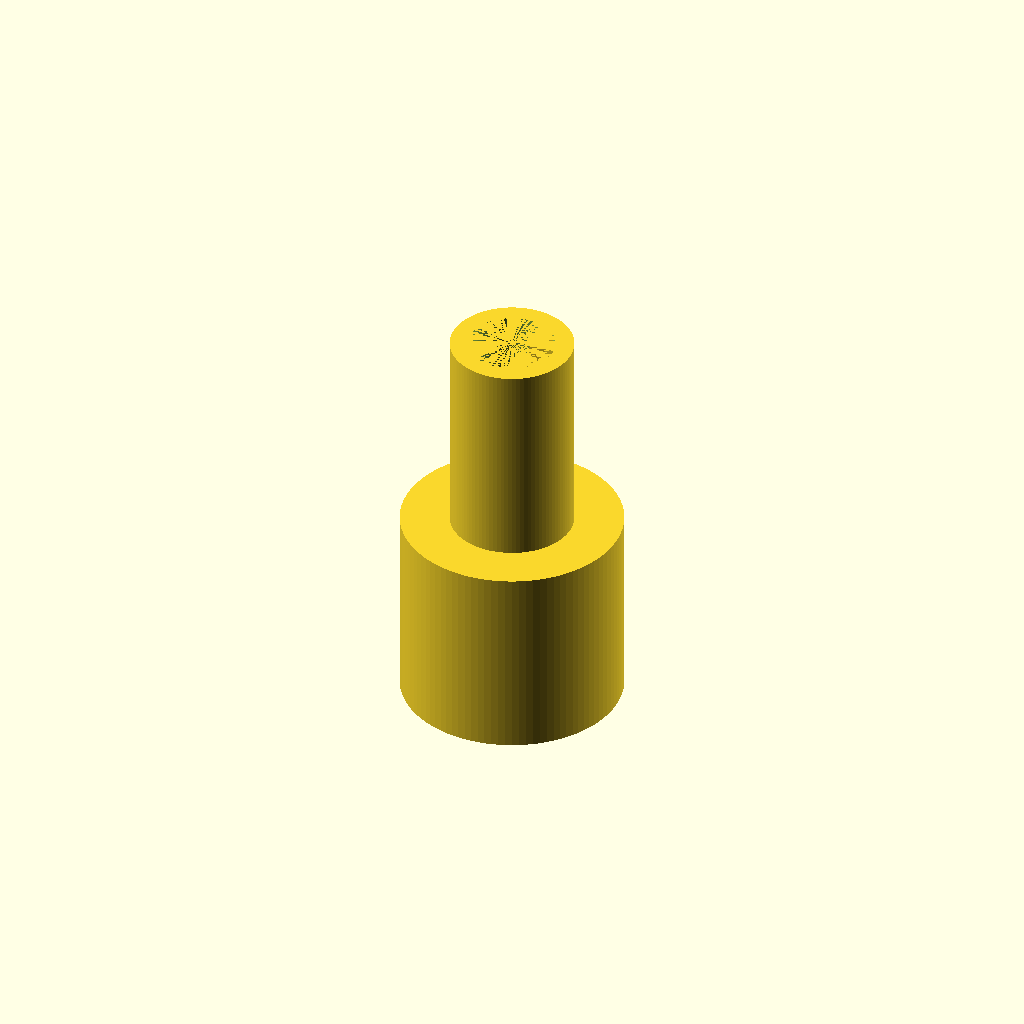
Cell 1 — every parameter at its default value.
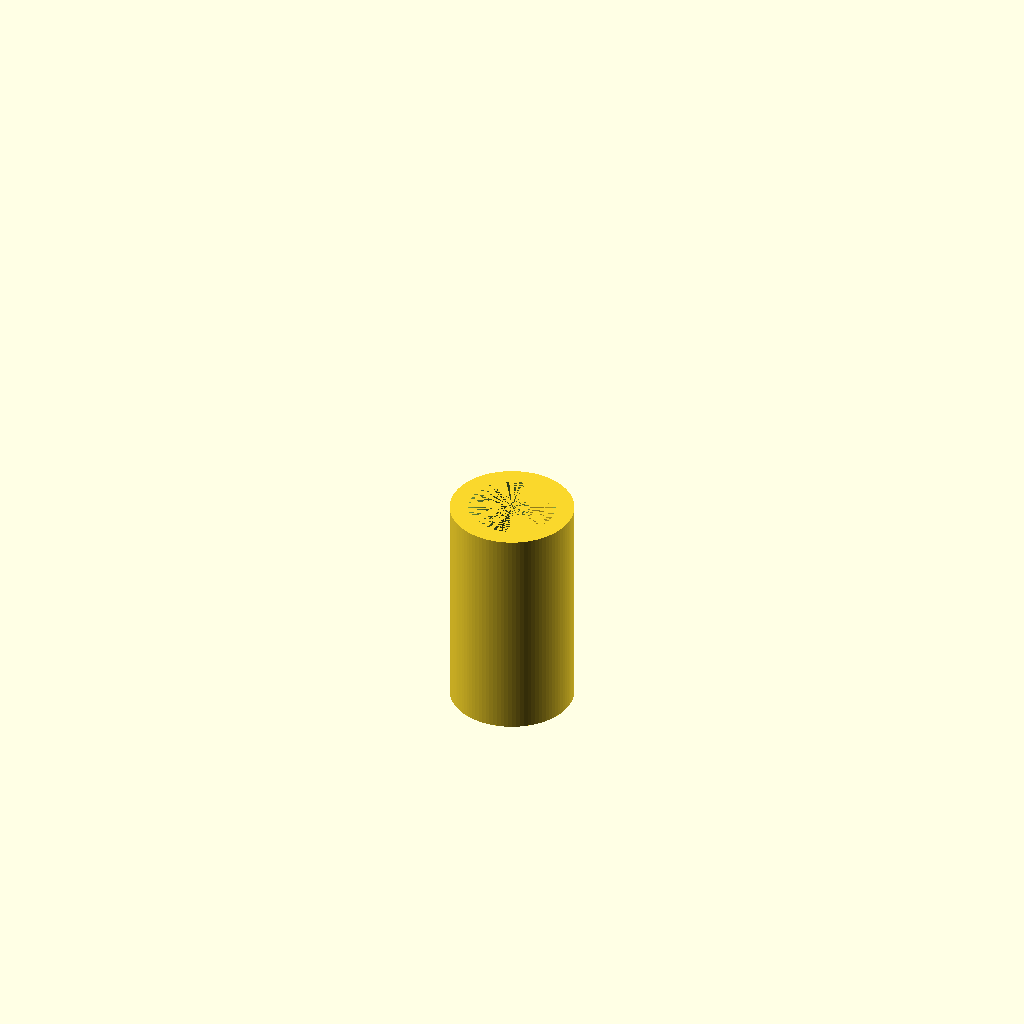
Cell 2: the same model with TopHeight = 0.
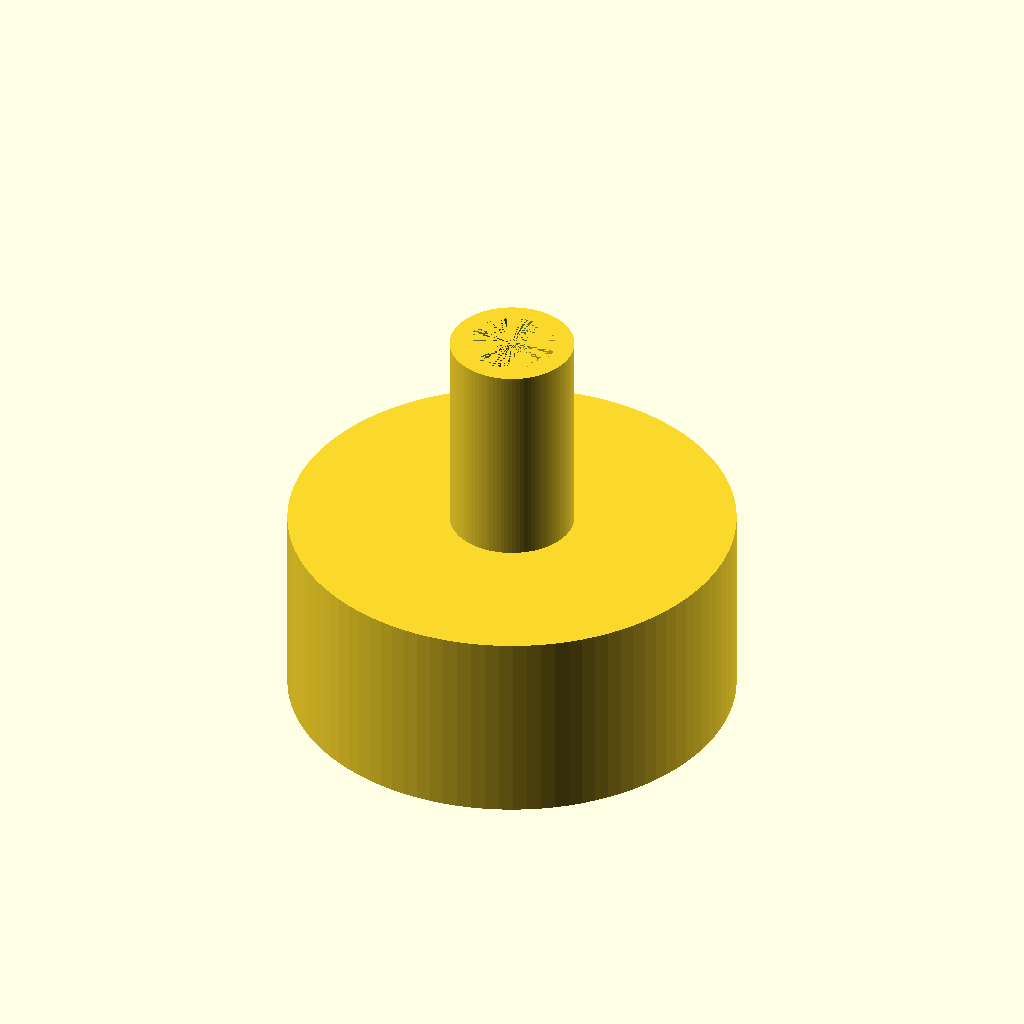
Cell 3: the same model with TopDiameter = 36.
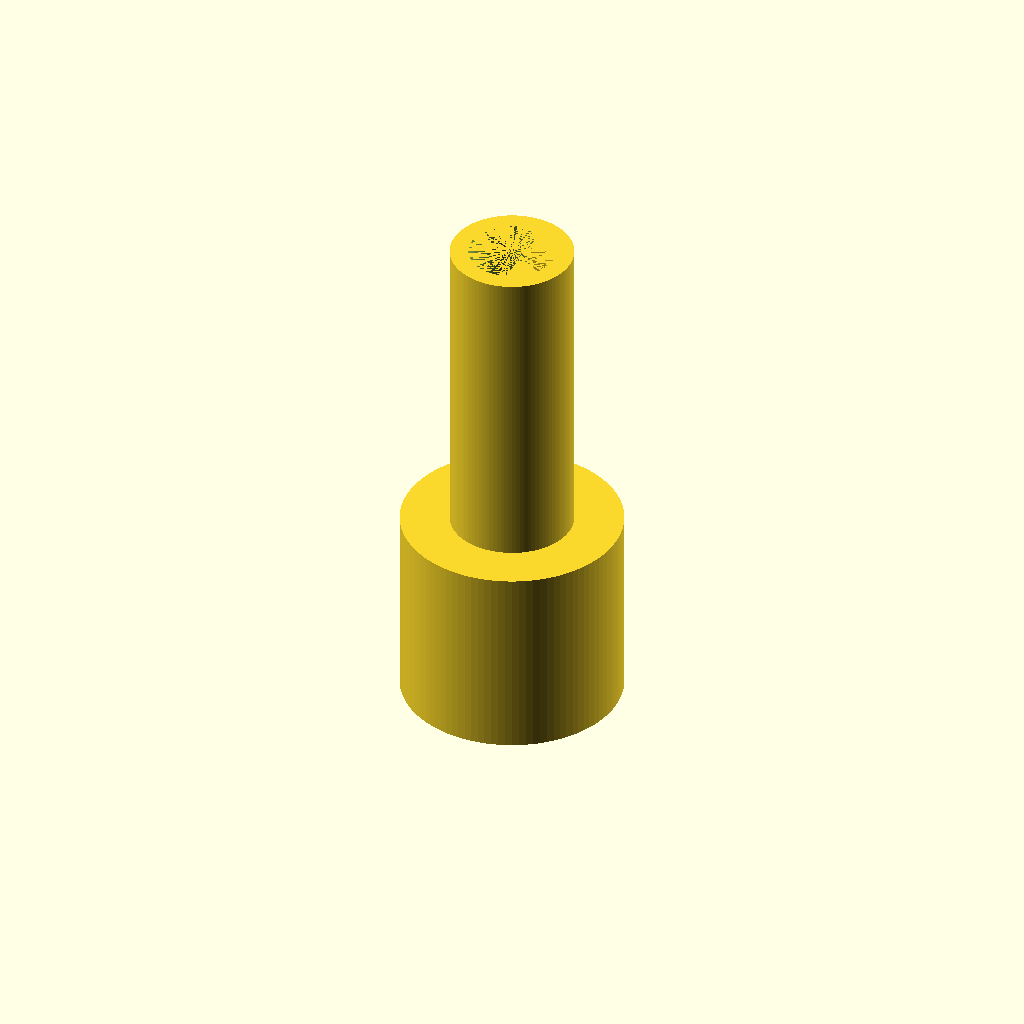
Cell 4: ShaftLength = 36 (everything else at default).
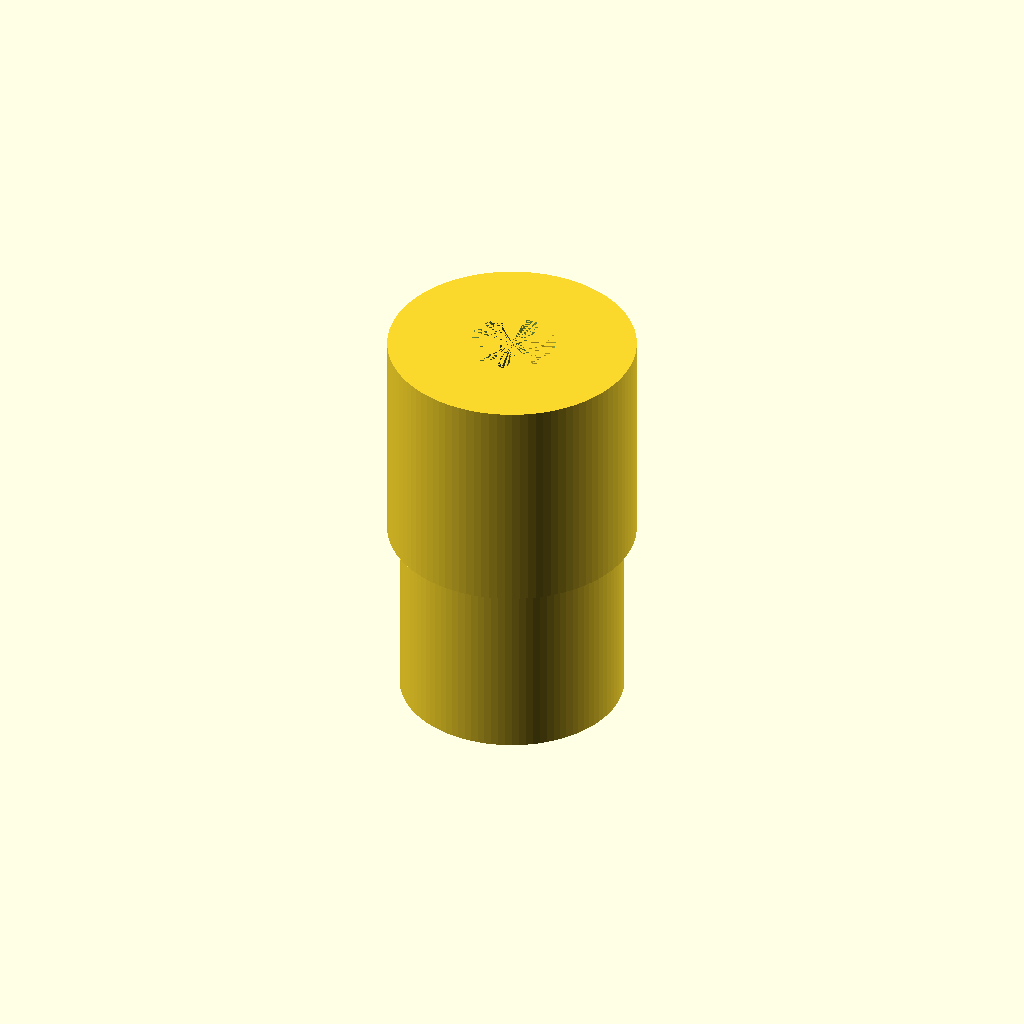
Cell 5: the same model with ShaftOuterDiameter = 20.
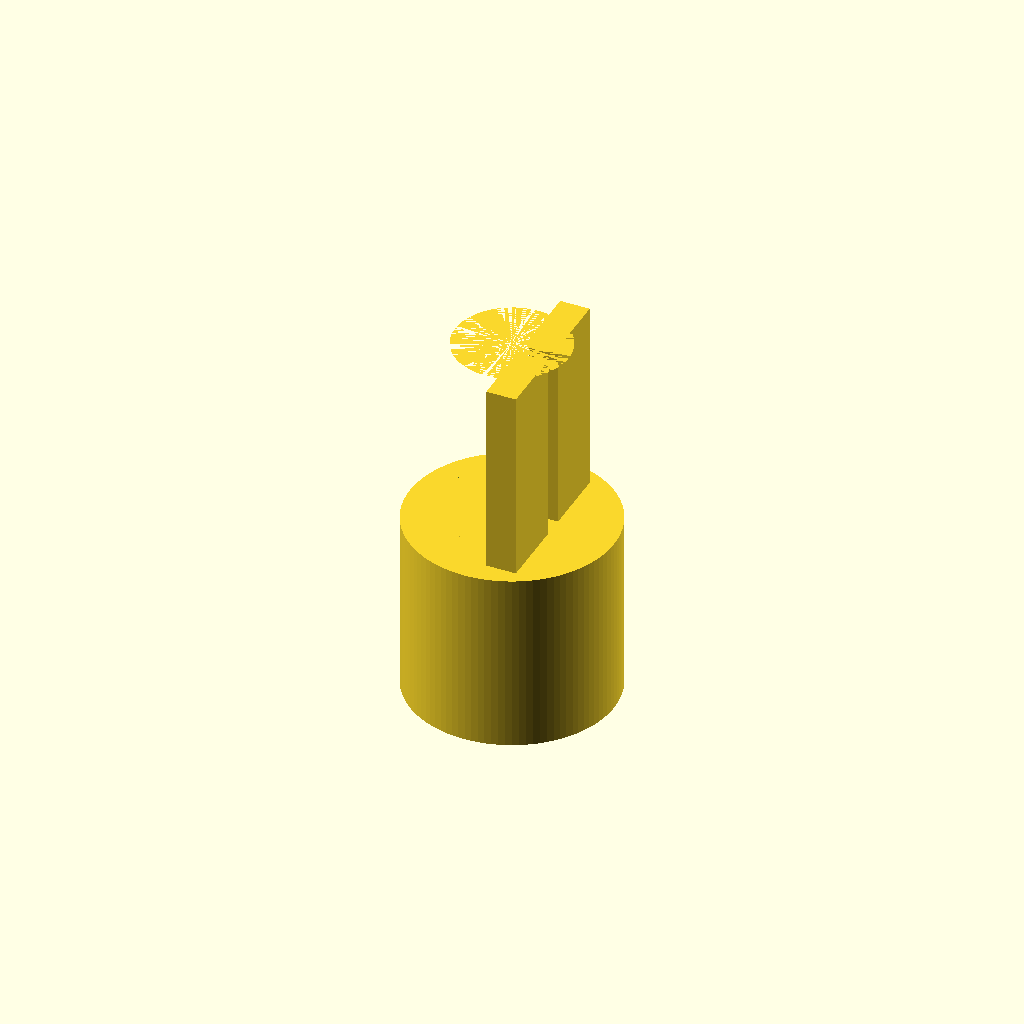
Cell 6: the same model with ShaftInnerDiameter = 14.
One fixed orthographic camera (rotation 55°, 0°, 25°; colour scheme Cornfield) for every cell.
The OpenSCAD source (linux/system/library/openscad/0375_Knob_with_D-shaft.scad):
// [FL_INDEX: keywords="openscad, 3d_parametric, Knob_with_D-shaft, csg_solid" | COT="Parametric OpenSCAD design from 3DCodeverse"]
// Title: Knob with D-shaft

//design and code by bioprint (http://www.thingiverse.com/bioprint)
//This code generates a knob with a D-shaft (customizable)
// 2013-12-07:	first design



// Top diameter
TopDiameter=18;
// Top height
TopHeight = 16; // [16]
// Shaft length
ShaftLength=18;
// Shaft outer diameter
ShaftOuterDiameter=10;
// Shaft inner diameter
ShaftInnerDiameter=7;
// Shaft pin width
ShaftPinWidth=2;
// XOffset
XOffset =1;



cylinder (h = TopHeight, r=TopDiameter/2, center = true, $fn=100);


difference() {
    			translate([0, 0, TopHeight])
    				cylinder (h = ShaftLength, r=ShaftOuterDiameter/2, center = true, $fn=100);
			translate([0, 0, TopHeight])
				cylinder (h = ShaftLength, r=ShaftInnerDiameter/2, center = true, $fn=100);
}

// add pins
PinHolderY=ShaftInnerDiameter/2-ShaftPinWidth/2;
PinholderX=sqrt(ShaftInnerDiameter*ShaftInnerDiameter/4-PinHolderY*PinHolderY)-XOffset;

translate([PinholderX/2+XOffset, PinHolderY/2+ShaftPinWidth/2, TopHeight]) 
	cube(size = [PinholderX,PinHolderY,ShaftLength], center = true);

translate([PinholderX/2+XOffset, 0-PinHolderY/2-ShaftPinWidth/2, TopHeight]) 
	cube(size = [PinholderX,PinHolderY,ShaftLength], center = true);
Customizer parameters (derived from the source; name, type, default, range or options):
TopDiameter: number, default 18
TopHeight: number, default 16, range 0 to 16
ShaftLength: number, default 18
ShaftOuterDiameter: number, default 10
ShaftInnerDiameter: number, default 7
ShaftPinWidth: number, default 2
XOffset: number, default 1
